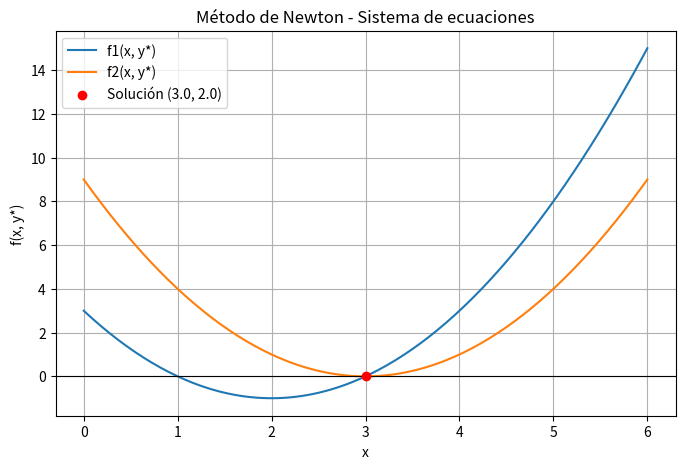

Generate this figure with matplotlib:
import math
import numpy as np
import matplotlib.pyplot as plt

# -------------------------
# ENTRADA DE FUNCIONES
# -------------------------

f1_str = 'x**2+y**2-4*x-6*y+11'
f2_str = 'x**2+y**2-6*x-8*y+21'

def parse_expr(expr):
    """Convierte notación matemática a Python: x^2 -> x**2, 4x -> 4*x"""
    import re
    expr = expr.replace('^', '**')
  
    expr = re.sub(r'(\d)([a-zA-Z])', r'\1*\2', expr)
    return expr

def f1(x, y):
    return eval(parse_expr(f1_str), {"x": x, "y": y, "math": math})

def f2(x, y):
    return eval(parse_expr(f2_str), {"x": x, "y": y, "math": math})

# -------------------------
# DERIVADAS NUMÉRICAS
# -------------------------

def deriv_x(f, x, y, h=1e-5):
    return (f(x + h, y) - f(x, y)) / h

def deriv_y(f, x, y, h=1e-5):
    return (f(x, y + h) - f(x, y)) / h

# -------------------------
# DATOS INICIALES
# -------------------------

x0 = 2.0
y0 = 1.0
tol = 0.001
x1, y1 = x0, y0

# -------------------------
# MÉTODO DE NEWTON
# -------------------------

print("\nIter   X       Y       F1      F2      A       B       C       D       J")
print("-------------------------------------------------------------------------------")

for i in range(20):
    try:
        f1_val = f1(x0, y0)
        f2_val = f2(x0, y0)

        A = deriv_x(f1, x0, y0)
        B = deriv_y(f1, x0, y0)
        C = deriv_x(f2, x0, y0)
        D = deriv_y(f2, x0, y0)

        J = (A * D) - (B * C)

        if abs(J) < 1e-12:
            print("Error: Jacobiano ≈ 0")
            break

        x1 = x0 - ((f1_val * D - f2_val * B) / J)
        y1 = y0 - ((f2_val * A - f1_val * C) / J)

        print(f"{i+1:<5} {x0:<7.4f} {y0:<7.4f} {f1_val:<7.4f} {f2_val:<7.4f} "
              f"{A:<7.4f} {B:<7.4f} {C:<7.4f} {D:<7.4f} {J:<7.4f}")

        error = max(abs(x1 - x0), abs(y1 - y0))

        x0, y0 = x1, y1

        if error < tol:
            print("\nConvergencia alcanzada.")
            break

    except Exception as e:
        print("Error:", e)
        break

print("\nResultado final:")
print("X =", round(x1, 4))
print("Y =", round(y1, 4))

# -------------------------
# GRÁFICA
# -------------------------

x_vals = np.linspace(0, 6, 200)
y_base = y1

y1_vals = [f1(xv, y_base) for xv in x_vals]
y2_vals = [f2(xv, y_base) for xv in x_vals]

plt.figure(figsize=(8, 5))
plt.plot(x_vals, y1_vals, label='f1(x, y*)')
plt.plot(x_vals, y2_vals, label='f2(x, y*)')
plt.axhline(0, color='black', linewidth=0.8)
plt.scatter([x1], [0], color='red', zorder=5, label=f'Solución ({round(x1,4)}, {round(y1,4)})')

plt.title("Método de Newton - Sistema de ecuaciones")
plt.xlabel("x")
plt.ylabel("f(x, y*)")
plt.legend()
plt.grid()
plt.show()
